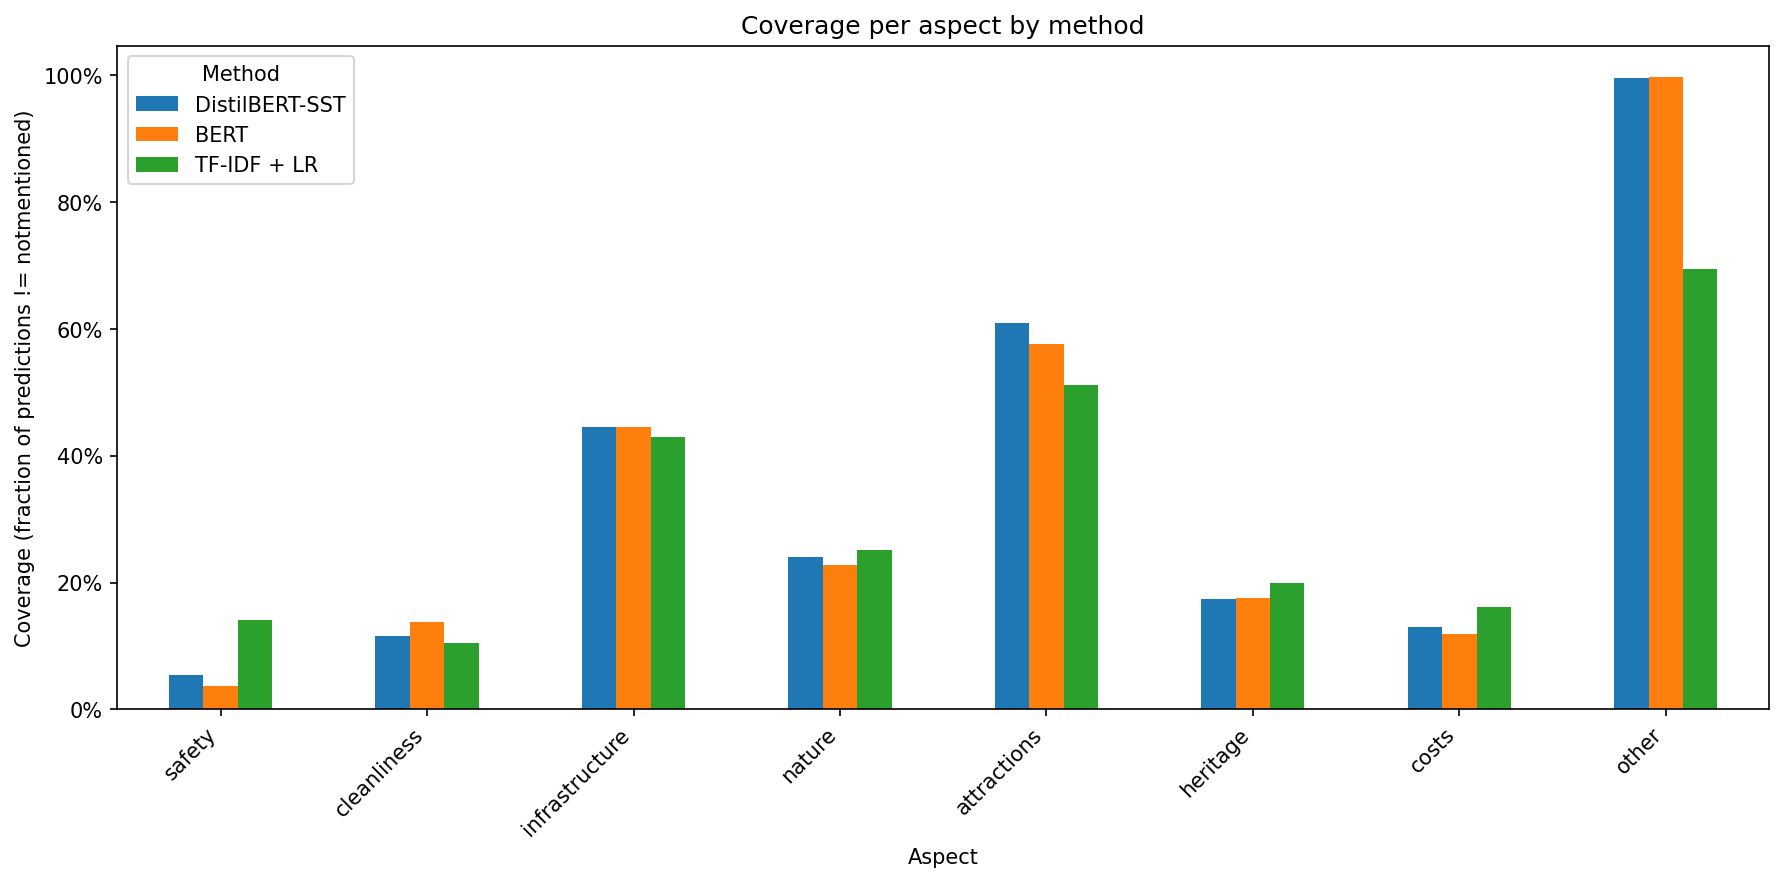

Source data for this figure (header and first rows):
, DistilBERT-SST, BERT, TF-IDF + LR
safety, 0.05374, 0.03694, 0.1402
cleanliness, 0.1159, 0.1377, 0.1041
infrastructure, 0.445, 0.445, 0.4299
nature, 0.2401, 0.2284, 0.251
attractions, 0.6096, 0.5768, 0.5122
heritage, 0.1746, 0.1763, 0.199
costs, 0.1301, 0.1192, 0.162
other, 0.995, 0.9966, 0.6944
